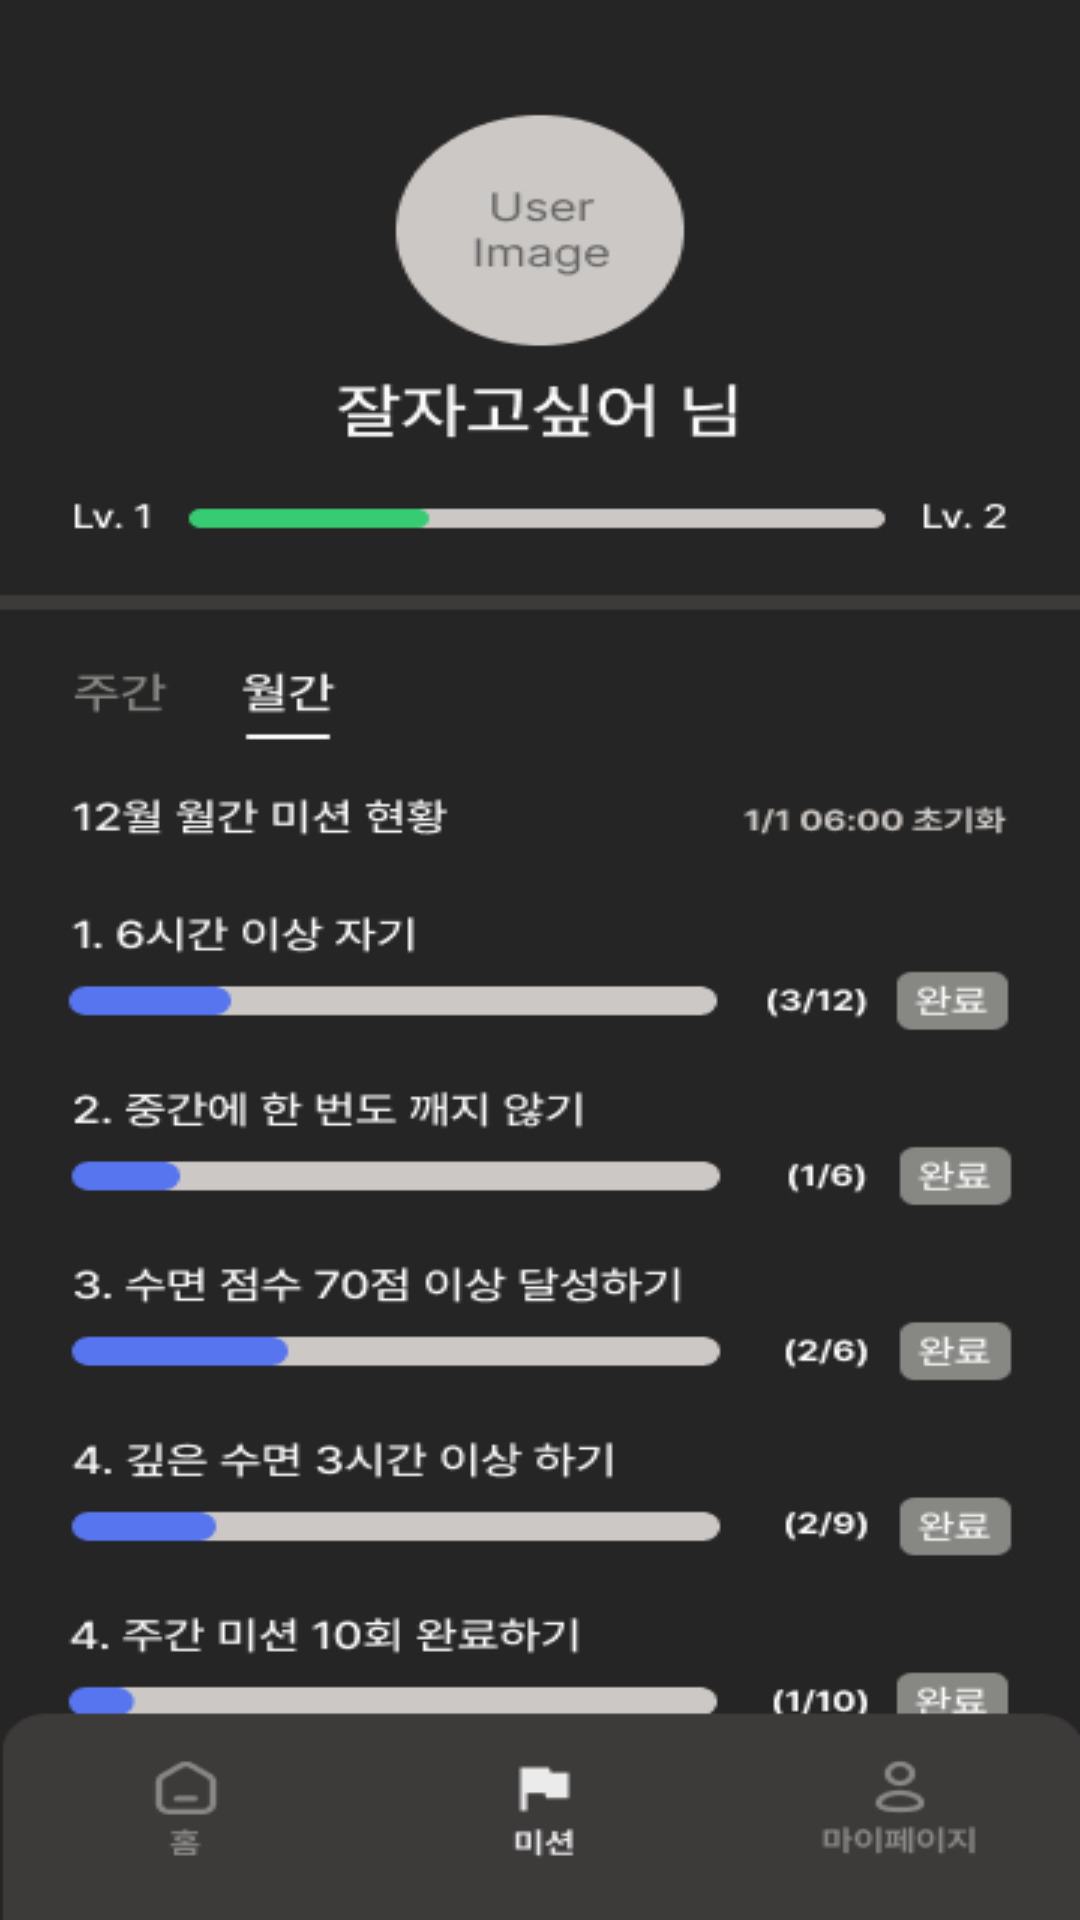

Reconstruct the res/layout file that produces this screen, plus the resources it refers to.
<!-- AndroidManifest.xml: application theme Theme.SleeperDemo -->
<!-- res/layout/activity_mission2.xml -->
<?xml version="1.0" encoding="utf-8"?>
<androidx.constraintlayout.widget.ConstraintLayout xmlns:android="http://schemas.android.com/apk/res/android"
    xmlns:app="http://schemas.android.com/apk/res-auto"
    xmlns:tools="http://schemas.android.com/tools"
    android:layout_width="match_parent"
    android:layout_height="match_parent"
    android:background="@drawable/mission_2"
    android:id="@+id/missionClick2"
    tools:context=".MissionActivity2">

</androidx.constraintlayout.widget.ConstraintLayout>
<!-- resources referenced by this layout -->
<resources>
  <!-- drawable mission_2: png bitmap (drawable-v24, 31766 bytes) -->
  <style name="Theme.SleeperDemo" parent="Theme.MaterialComponents.DayNight.DarkActionBar">
          
          <item name="colorPrimary">@color/gray700</item>
          <item name="colorPrimaryVariant">@color/gray700</item>
          <item name="colorOnPrimary">@color/white</item>
          
          <item name="colorSecondary">@color/gray700</item>
          <item name="colorSecondaryVariant">@color/gray700</item>
          <item name="colorOnSecondary">@color/black</item>
          
          <item name="android:statusBarColor">?attr/colorPrimaryVariant</item>
          
          <item name="windowNoTitle"> true </item>
          <item name="android:windowFullscreen">true</item>
      </style>
  <color name="gray700">#FF252525</color>
  <color name="white">#FFFFFFFF</color>
  <color name="black">#FF000000</color>
</resources>
